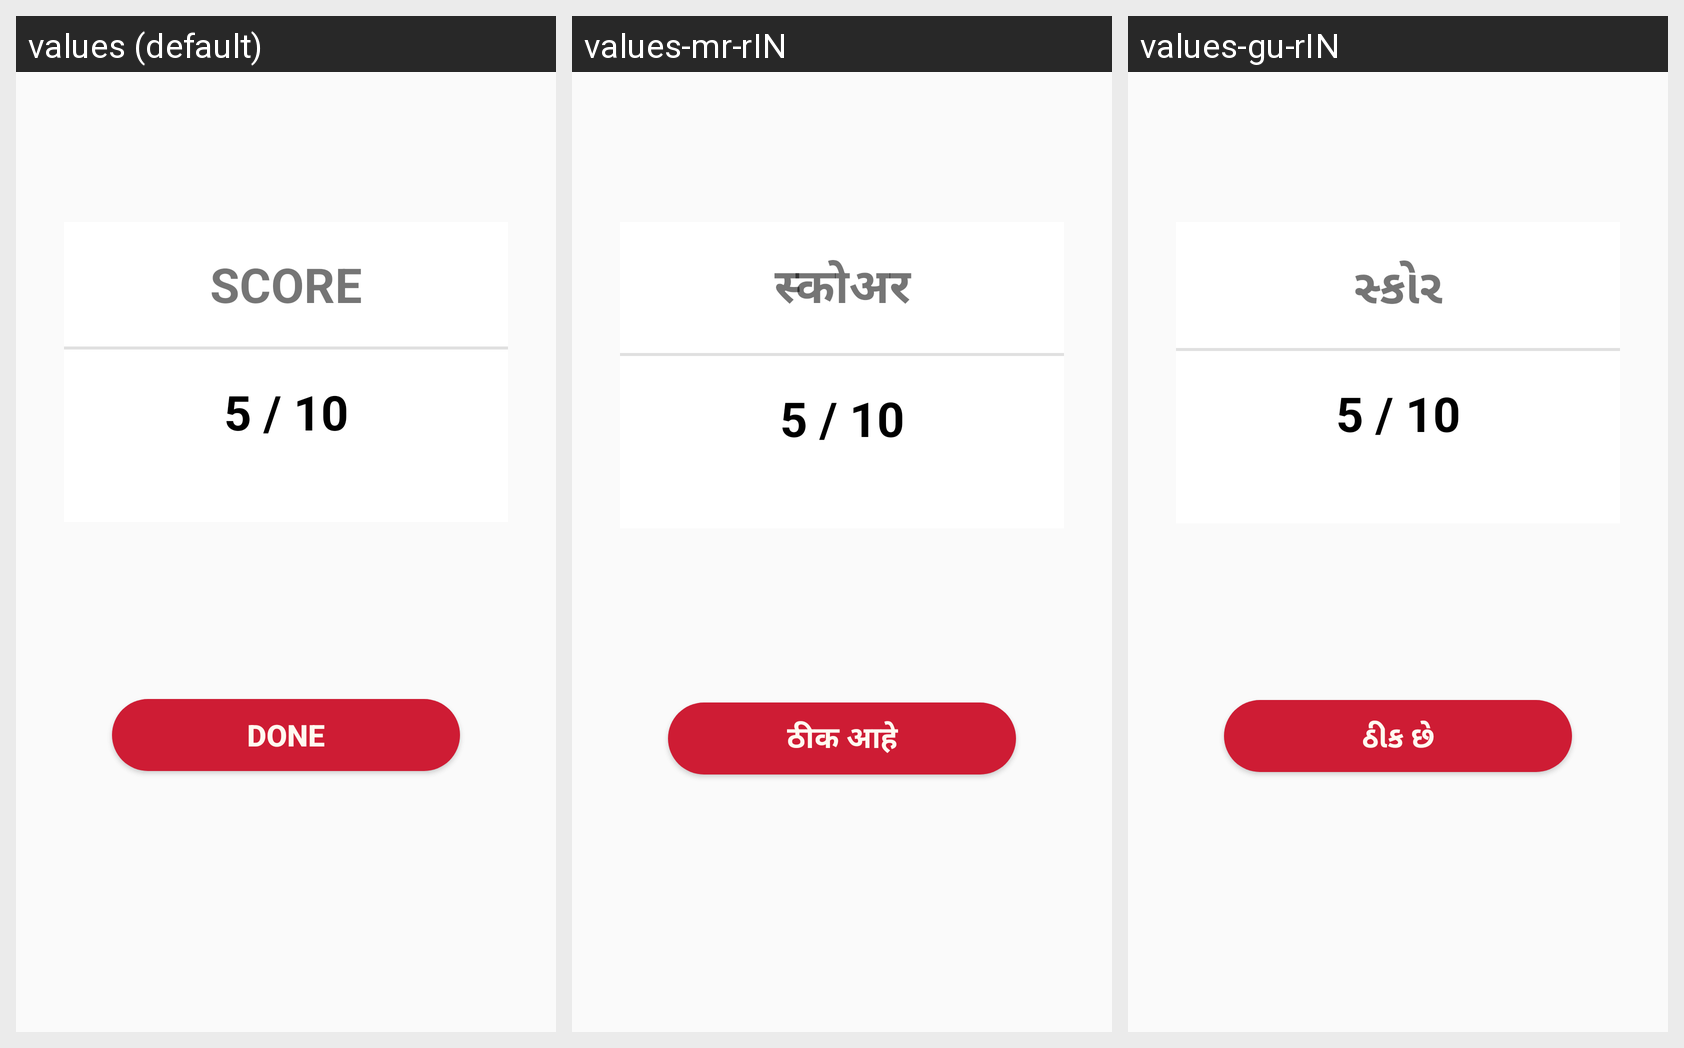

Here is an Android app screen in its default locale and in the app's own translations. Write out the translated-string differences for the strings that appear on this screen.
Android screen res/layout/activity_score.xml rendered under 3 locales, left to right: values (default), values-mr-rIN, values-gu-rIN. Device: Nexus 5 (rendered at 1080×1920; each locale shown at half size, 540×960, under a caption strip naming it); theme Theme.Kaaryakhoj.
Other locales in the repository, not shown: values-hi-rIN, values-ta-rIN, values-te-rIN.
Strings drawn on this screen, with the default value and each locale's value (text and hints the layout hard-codes, and strings that could not be matched under every locale, appear in the picture but are not listed):

quiz_score
  values: SCORE
  values-mr-rIN: स्कोअर
  values-gu-rIN: સ્કોર

quiz_score_done_btn
  values: Done
  values-mr-rIN: ठीक आहे
  values-gu-rIN: ઠીક છે
